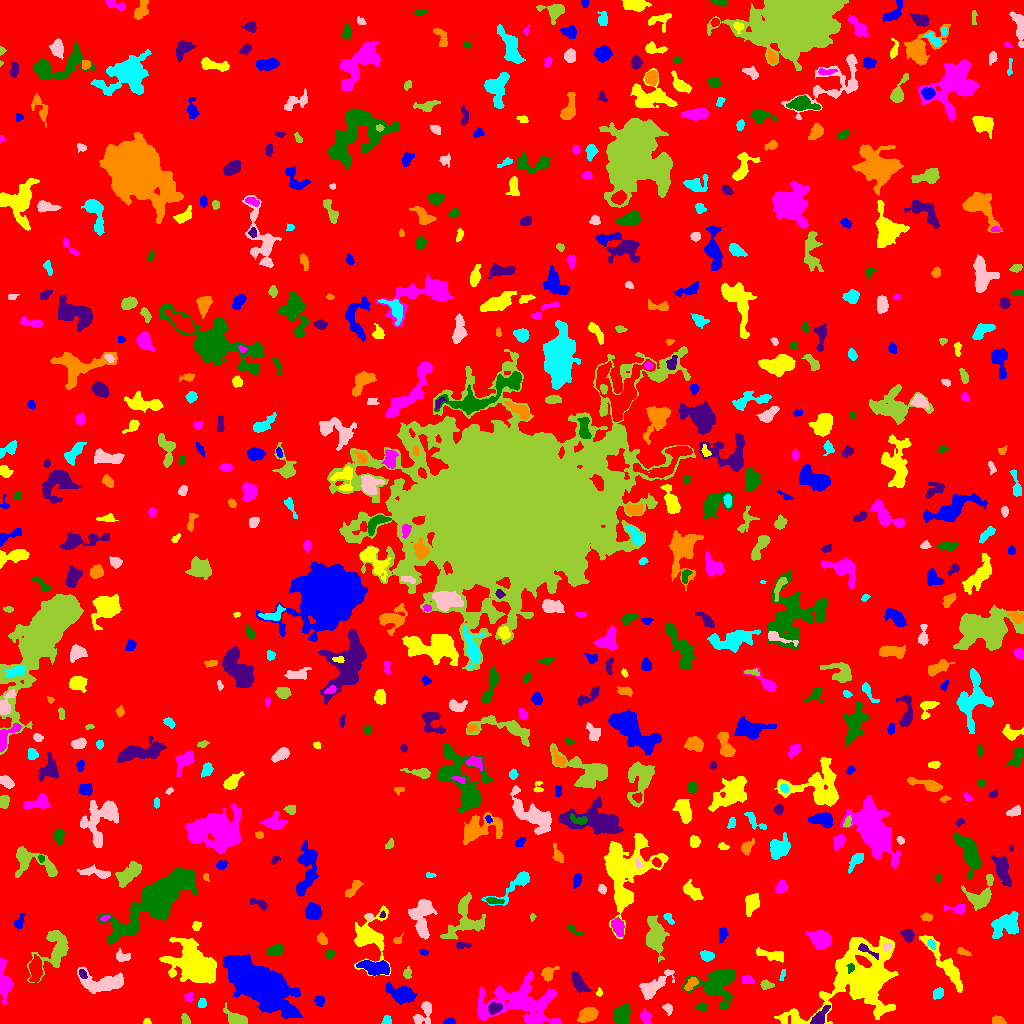

Values plotted in this chart, from the file beside it:
ID, X, Y, A, B, theta, total_flux, mu_max, mu_median, mu_mean, R_fwhm, R_e, R10, R90, x_start, x_end, y_start, y_end, area, greylevel
0, 511.5, 520, 299.5, 294.3, -0.149, 1584470, 10.0, 2.0, 1.943, 152, 236.7, 91.4, 384.3, 0, 1023, 0, 1023, 815446, 1.943
1, 449.1, 1.603, 2.7, 1.407, 0.1003, 204.0, 7.0, 3.0, 2.957, 2.877, 2.326, 0.7979, 3.742, 443, 455, 0, 6, 69, 7.957
2, 146.5, 1.5, 1.884, 1.344, 0.02254, 140.0, 7.0, 3.0, 3.182, 2.459, 1.871, 0.5642, 2.985, 143, 151, 0, 5, 44, 9.182
3, 519.5, 21.29, 20.35, 10.09, -0.06882, 5960, 10.0, 3.0, 3.335, 11.49, 12.77, 4.652, 20.62, 477, 561, 0, 52, 1787, 7.335
4, 622, 8.382, 4.614, 3.198, 1.248, 1964, 15.0, 7.0, 6.796, 6.358, 4.918, 2.034, 7.611, 613, 630, 0, 19, 289, 11.8
5, 819.7, 6.194, 5.193, 2.369, 0.921, 623.0, 9.0, 3.0, 3.179, 4.068, 3.949, 1.493, 6.482, 810, 830, 0, 18, 196, 9.179
6, 998.3, 2.326, 2.9, 1.968, -0.08897, 301.0, 9.0, 2.0, 2.922, 2.764, 2.764, 0.9772, 4.652, 992, 1006, 0, 8, 103, 7.922
7, 386.8, 2.645, 2.255, 2.201, -0.08062, 273.0, 7.0, 3.0, 3.64, 3.385, 2.706, 0.9772, 4.184, 381, 391, 0, 8, 75, 7.64
8, 423.8, 10.39, 7.175, 3.859, 1.062, 725.0, 6.0, 3.0, 2.912, 6.864, 5.323, 2.034, 8.058, 413, 431, 0, 22, 249, 6.912
9, 185.7, 3.918, 2.917, 1.702, -1.111, 196.0, 5.0, 2.0, 2.361, 3.613, 2.764, 0.9772, 4.222, 181, 190, 0, 10, 83, 8.361
10, 49.92, 7.248, 2.399, 1.253, 0.05099, 109.0, 4.0, 2.0, 1.946, 3.192, 2.185, 0.7979, 3.523, 45, 55, 4, 10, 56, 6.946
11, 257.4, 39.3, 17.84, 7.344, -0.6339, 27765, 45.0, 8.0, 10.48, 10.03, 12.9, 4.687, 23.21, 223, 302, 5, 69, 2650, 14.48
12, 862.7, 45.93, 22.83, 14.48, 0.6292, 18837, 32.0, 4.0, 5.905, 8.406, 14.57, 4.754, 26.15, 774, 898, 0, 87, 3190, 9.905
13, 645.7, 6.856, 2.846, 2.265, -1.013, 409.0, 10.0, 3.0, 3.272, 3.432, 3.038, 1.128, 5.109, 640, 651, 0, 15, 125, 8.272
14, 702.1, 16.58, 2.315, 1.592, -0.05517, 180.0, 8.0, 2.0, 2.045, 2.257, 2.326, 0.7979, 3.949, 696, 707, 12, 21, 88, 8.045
15, 494.2, 15.25, 3.233, 2.517, 0.505, 525.0, 10.0, 3.0, 3.75, 3.785, 3.478, 1.262, 5.698, 488, 502, 9, 21, 140, 11.75
16, 588, 8.912, 4.595, 2.896, 0.5291, 814.0, 7.0, 3.0, 3.217, 6.206, 4.687, 1.871, 7.159, 577, 598, 1, 16, 253, 8.217
17, 202, 20.03, 2.311, 1.884, 1.21, 189.0, 5.0, 2.0, 2.487, 3.385, 2.585, 0.9772, 4.068, 198, 206, 16, 25, 76, 7.487
18, 667.7, 15.26, 2.308, 1.841, -0.5829, 148.0, 5.0, 1.0, 1.701, 2.932, 2.459, 0.7979, 3.949, 662, 672, 8, 20, 87, 6.701
19, 237.2, 4.371, 6.113, 2.511, -0.4677, 771.0, 10.0, 3.0, 3.267, 4.26, 4.146, 1.493, 6.956, 223, 247, 0, 21, 236, 8.267
20, 141.4, 27.43, 5.806, 2.36, -0.6487, 867.0, 12.0, 3.0, 4.148, 4.297, 4.029, 1.493, 6.84, 128, 150, 20, 38, 209, 9.148
21, 319.1, 22.58, 2.308, 2.187, -0.7108, 156.0, 4.0, 2.0, 1.642, 3.909, 2.821, 0.9772, 4.583, 314, 324, 17, 27, 95, 6.642
22, 599.1, 30.86, 1.72, 1.288, 1.428, 59.0, 4.0, 1.0, 1.283, 2.257, 1.784, 0.5642, 2.985, 596, 602, 27, 36, 46, 7.283
23, 189.2, 26.66, 2.374, 2.114, 1.182, 164.0, 5.0, 2.0, 2.216, 2.985, 2.646, 0.9772, 4.107, 184, 193, 21, 31, 74, 8.216
24, 716.4, 39.5, 10.99, 9.135, 0.09921, 3320, 9.0, 3.0, 3.781, 9.441, 9.184, 3.568, 14.55, 682, 735, 14, 55, 878, 7.781
25, 578.4, 41.12, 5.74, 2.65, -0.9991, 730.0, 7.0, 3.0, 3.188, 5.293, 4.82, 1.871, 7.569, 571, 591, 31, 52, 229, 7.188
26, 691.1, 39.66, 3.98, 2.062, 0.8444, 433.0, 6.0, 3.0, 3.409, 5.202, 3.613, 1.493, 5.499, 684, 698, 33, 46, 127, 11.41
27, 938.2, 29.7, 2.932, 2.147, 0.7636, 246.0, 5.0, 2.0, 2.216, 3.613, 3.192, 1.262, 4.951, 933, 943, 24, 36, 111, 7.216
28, 653.6, 37.37, 10.48, 3.594, 0.6638, 1325, 9.0, 3.0, 3.216, 5.499, 6.103, 2.257, 9.966, 639, 674, 24, 54, 412, 7.216
29, 766.2, 38.59, 3.132, 1.902, -0.0299, 181.0, 4.0, 2.0, 1.757, 4.297, 3.038, 1.128, 4.82, 760, 774, 34, 44, 103, 6.757
30, 35.44, 53.4, 6.094, 2.687, 1.502, 1503, 12.0, 5.0, 5.292, 6.507, 5.14, 2.034, 8.038, 29, 42, 41, 69, 284, 11.29
31, 402.3, 28.88, 5.916, 3.605, -0.3075, 1936, 14.0, 4.0, 4.852, 6.18, 5.382, 2.111, 9.115, 385, 417, 19, 42, 399, 9.852
32, 194.3, 57.05, 11.69, 7.602, -0.6709, 10549, 27.0, 5.0, 7.166, 7.715, 10.3, 3.7, 17.38, 159, 216, 40, 86, 1472, 13.17
33, 747.7, 43.47, 2.794, 1.845, -0.1895, 368.0, 8.0, 4.0, 3.833, 3.949, 2.877, 1.128, 4.583, 742, 754, 40, 48, 96, 8.833
34, 850.6, 55.51, 2.426, 1.652, 1.184, 175.0, 5.0, 3.0, 2.778, 3.385, 2.523, 0.9772, 3.868, 846, 854, 50, 60, 63, 16.78
35, 82.51, 49.37, 2.322, 1.581, -0.9642, 138.0, 4.0, 2.0, 2.029, 3.7, 2.394, 0.9772, 3.656, 79, 87, 45, 54, 68, 11.03
36, 547.8, 49.84, 3.954, 2.936, 0.7702, 510.0, 6.0, 3.0, 3.129, 5.412, 3.989, 1.596, 6.18, 541, 559, 42, 57, 163, 7.129
37, 782.4, 48.02, 3.287, 1.224, 1.342, 160.0, 5.0, 3.0, 2.857, 3.241, 2.523, 0.9772, 3.827, 779, 785, 43, 54, 56, 6.857
38, 102.1, 40.82, 11.94, 4.834, -0.06592, 2130, 9.0, 3.0, 3.526, 7.024, 7.695, 2.877, 12.09, 77, 123, 30, 57, 604, 7.526
39, 407.2, 49.87, 2.809, 2.013, 1.41, 228.0, 6.0, 3.0, 2.747, 3.827, 2.932, 1.128, 4.478, 403, 411, 45, 57, 83, 7.747
40, 310.5, 59.86, 2.153, 1.675, 0.8342, 123.0, 4.0, 2.0, 1.952, 3.568, 2.394, 0.9772, 3.7, 306, 315, 56, 64, 63, 6.952
41, 375.7, 55.78, 7.638, 3.106, -0.1668, 1484, 11.0, 4.0, 4.0, 5.14, 5.89, 2.185, 9.288, 356, 389, 48, 63, 371, 10.0
42, 946.4, 57.28, 17.41, 3.235, -0.9385, 1517, 7.0, 2.0, 2.616, 5.997, 7.653, 2.764, 11.91, 919, 962, 31, 88, 580, 6.616
43, 4.902, 41.69, 10.09, 2.885, -1.438, 828.0, 9.0, 2.0, 2.372, 3.909, 5.078, 1.871, 8.5, 0, 12, 18, 66, 349, 7.372
44, 329.4, 69.42, 2.17, 1.909, 0.693, 242.0, 7.0, 3.0, 3.103, 3.192, 2.523, 0.9772, 4.029, 325, 334, 64, 73, 78, 8.103
45, 865.3, 74.0, 6.052, 1.715, -0.5255, 318.0, 7.0, 2.0, 2.607, 3.29, 3.038, 1.128, 5.232, 858, 878, 64, 80, 122, 15.61
46, 963.4, 71.55, 3.077, 1.308, -0.3789, 99.0, 4.0, 1.0, 1.151, 3.038, 2.326, 0.7979, 3.785, 957, 971, 68, 76, 86, 7.151
47, 707.1, 67.55, 2.944, 2.198, -0.2223, 325.0, 6.0, 3.0, 2.539, 4.549, 3.29, 1.262, 5.015, 700, 714, 62, 73, 128, 7.539
48, 122, 66.87, 3.77, 2.592, -0.1744, 277.0, 5.0, 2.0, 2.115, 3.656, 3.613, 1.262, 5.67, 116, 130, 62, 75, 131, 7.115
49, 654.5, 86.78, 8.439, 4.205, -1.499, 2463, 13.0, 4.0, 4.398, 6.206, 6.84, 2.523, 11.2, 646, 669, 61, 108, 560, 8.398
50, 94.62, 67.86, 7.228, 3.422, -0.61, 1976, 11.0, 5.0, 4.928, 7.399, 6.383, 2.585, 9.756, 81, 108, 56, 79, 401, 8.928
51, 423.4, 71.24, 2.01, 1.213, -0.3751, 71.0, 4.0, 1.0, 1.42, 2.523, 1.871, 0.5642, 3.141, 419, 428, 68, 74, 50, 6.42
52, 770.6, 68.76, 9.214, 2.184, -0.1968, 316.0, 5.0, 1.0, 1.356, 2.257, 4.618, 1.596, 7.225, 756, 783, 61, 76, 233, 6.356
53, 820.1, 84.76, 4.657, 3.803, -0.2939, 2125, 17.0, 5.0, 6.054, 5.614, 5.171, 2.034, 8.612, 806, 831, 74, 93, 351, 10.05
54, 276.4, 74.16, 4.036, 2.267, 0.3815, 444.0, 7.0, 2.0, 2.758, 3.868, 3.523, 1.382, 5.917, 265, 283, 69, 80, 161, 8.758
55, 463, 78.36, 4.145, 1.442, 0.02291, 183.0, 5.0, 2.0, 2.056, 2.932, 2.877, 0.9772, 4.442, 456, 471, 75, 81, 89, 9.056
56, 322, 84.42, 2.811, 2.125, -0.9989, 415.0, 8.0, 4.0, 3.99, 4.297, 3.141, 1.262, 4.886, 317, 327, 79, 91, 104, 7.99
57, 931.4, 79.23, 2.8, 1.747, -1.08, 191.0, 5.0, 3.0, 2.69, 3.385, 2.764, 0.9772, 4.26, 927, 935, 74, 84, 71, 8.69
58, 886.8, 77.07, 1.979, 1.7, 0.58, 202.0, 9.0, 3.0, 3.258, 2.394, 2.185, 0.7979, 3.613, 883, 891, 72, 81, 62, 15.26
59, 55.01, 73.42, 12.1, 7.009, 1.1, 2265, 10.0, 3.0, 3.506, 7.695, 7.674, 2.985, 12.4, 27, 68, 41, 93, 646, 7.506
... 615 more rows
